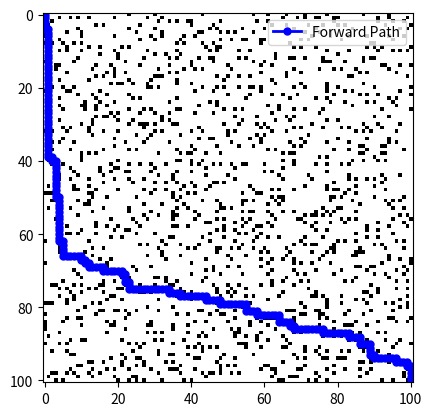

Reproduce this figure in Python. (Note: this script raises an exception after producing the figure.)
import numpy as np
import time
import heapq
import random
import matplotlib.pyplot as plt

# GENERATE THE MAZE
def generate_maze(size=101, p_blocked=0.3):
    grid = np.full((size, size), -1)  # Initialize all cells as unvisited
    directions = [(0, -1), (1, 0), (0, 1), (-1, 0)]  # Four directions (N, E, S, W)
    
    def is_valid(cell):
        x, y = cell
        return 0 <= x < size and 0 <= y < size and grid[y, x] == -1  # Check if cell is unvisited and within bounds
    
    def get_unvisited_neighbors(cell):
        x, y = cell
        neighbors = [(x + dx, y + dy) for dx, dy in directions]
        return [n for n in neighbors if is_valid(n)]
    
    def dfs(cell):
        stack = [cell]
        while stack:
            current_cell = stack[-1]
            x, y = current_cell
            if grid[y, x] == -1:  # If current cell is unvisited
                grid[y, x] = 0  # Mark as free space
                neighbors = get_unvisited_neighbors(current_cell)
                if neighbors:
                    next_cell = random.choice(neighbors)
                    grid[next_cell[1], next_cell[0]] = 1 if random.random() < p_blocked else 0
                    if grid[next_cell[1], next_cell[0]] == 0:  # If next cell is free
                        stack.append(next_cell)  # Continue DFS
                else:
                    stack.pop()  # Backtrack if no unvisited neighbors
            else:
                stack.pop()  # Backtrack if current cell is already visited
    
    unvisited_cells = [(x, y) for x in range(size) for y in range(size)]
    while unvisited_cells:
        start_cell = random.choice(unvisited_cells)
        dfs(start_cell)
        unvisited_cells = [(x, y) for x, y in unvisited_cells if grid[y, x] == -1]
    
    return grid

# A* ALGORITHM USING BINARY HEAP

def heuristic(cell, goal):
    return abs(cell[0] - goal[0]) + abs(cell[1] - goal[1])

def a_star_search(maze, start, goal, tie_breaking):
    open_set = []
    heapq.heappush(open_set, (heuristic(start, goal), 0, start))
    came_from = {}
    g_score = {start: 0}
    f_score = {start: heuristic(start, goal)}
    open_set_hash = {start}
    expanded_cells = 0

    while open_set:
        current = heapq.heappop(open_set)[2]
        open_set_hash.remove(current)
        expanded_cells += 1

        if current == goal:
            path = [current]
            while current in came_from:
                current = came_from[current]
                path.append(current)
            path.reverse()
            return path, expanded_cells

        for dx, dy in [(1, 0), (0, 1), (-1, 0), (0, -1)]:
            neighbor = (current[0] + dx, current[1] + dy)
            if 0 <= neighbor[0] < maze.shape[0] and 0 <= neighbor[1] < maze.shape[1] and maze[neighbor[1], neighbor[0]] == 0:
                tentative_g_score = g_score[current] + 1
                if neighbor not in g_score or tentative_g_score < g_score[neighbor]:
                    came_from[neighbor] = current
                    g_score[neighbor] = tentative_g_score
                    f_score[neighbor] = tentative_g_score + heuristic(neighbor, goal)
                    if neighbor not in open_set_hash:
                        tie_break = -tentative_g_score if tie_breaking == 'larger_g' else tentative_g_score
                        heapq.heappush(open_set, (f_score[neighbor], tie_break, neighbor))
                        open_set_hash.add(neighbor)

    return [], expanded_cells

def repeated_a_star(maze, start, goal, tie_breaking='larger_g', search_direction='forward'):
    if search_direction == 'backward':
        start, goal = goal, start
    
    path, expanded_cells = a_star_search(maze, start, goal, tie_breaking)
    return path, expanded_cells



# MAZE PARAMETERS A* 
size = 101
p_blocked = 0.3
maze = generate_maze(size, p_blocked)
start = (0, 0)
goal = (size - 1, size - 1)

# FORWARD SEARCH RESULTS
path_forward, cells_expanded_forward = repeated_a_star(maze, start, goal, 'larger_g', 'forward')
print("Forward Search: Path Length =", len(path_forward), "Cells Expanded =", cells_expanded_forward)

# BACKWARD SEARCH RESULTS
path_backward, cells_expanded_backward = repeated_a_star(maze, start, goal, 'larger_g', 'backward')
print("Backward Search: Path Length =", len(path_backward), "Cells Expanded =", cells_expanded_backward)

# VISUALIZATION
plt.imshow(maze, cmap='binary')
plt.plot(*zip(*path_forward), marker='o', color='blue', linewidth=2, markersize=5, label='Forward Path')
plt.plot(*zip(*path_backward), marker='o', color='red', linewidth=2, markersize=5, label='Backward Path')
plt.legend()
plt.show()


# THE ULTIMATE COMPARISON!
def run_comparative_experiments(size=101, p_blocked=0.3, num_mazes=10):
    forward_times = []
    backward_times = []
    forward_expanded = []
    backward_expanded = []
    
    for i in range(num_mazes):
        print(f"Running maze {i+1}/{num_mazes}...")
        maze_start_time = time.time()  # Time start for generating each maze
        maze = generate_maze(size, p_blocked)
        print(f"Maze {i+1} generated in {time.time() - maze_start_time:.5f} seconds.")

        start, goal = (0, 0), (size - 1, size - 1)
        
        # Forward search
        start_time = time.time()
        path_forward, cells_expanded_forward = repeated_a_star(maze, start, goal, 'larger_g', 'forward')
        forward_duration = time.time() - start_time
        forward_times.append(forward_duration)
        forward_expanded.append(cells_expanded_forward)
        
        # Backward search
        start_time = time.time()
        path_backward, cells_expanded_backward = repeated_a_star(maze, start, goal, 'larger_g', 'backward')
        backward_duration = time.time() - start_time
        backward_times.append(backward_duration)
        backward_expanded.append(cells_expanded_backward)
        
        # PRINT RESULTS FOR EACH MAZE
        print(f"Maze {i+1} Forward Search: Time = {forward_duration:.5f}s, Expanded Cells = {cells_expanded_forward}")
        print(f"Maze {i+1} Backward Search: Time = {backward_duration:.5f}s, Expanded Cells = {cells_expanded_backward}")
    
    # PRINT AVERAGE 
    print("\n--- Summary of Results ---")
    print("Forward Search - Average Time: {:.5f}s, Average Expanded Cells: {:.2f}".format(np.mean(forward_times), np.mean(forward_expanded)))
    print("Backward Search - Average Time: {:.5f}s, Average Expanded Cells: {:.2f}".format(np.mean(backward_times), np.mean(backward_expanded)))

# RUN THE ANALYSIS
size_of_grid = 101
mazes_to_test = 10

run_comparative_experiments(size_of_grid=101, p_blocked=0.3, mazes_to_test=10)

